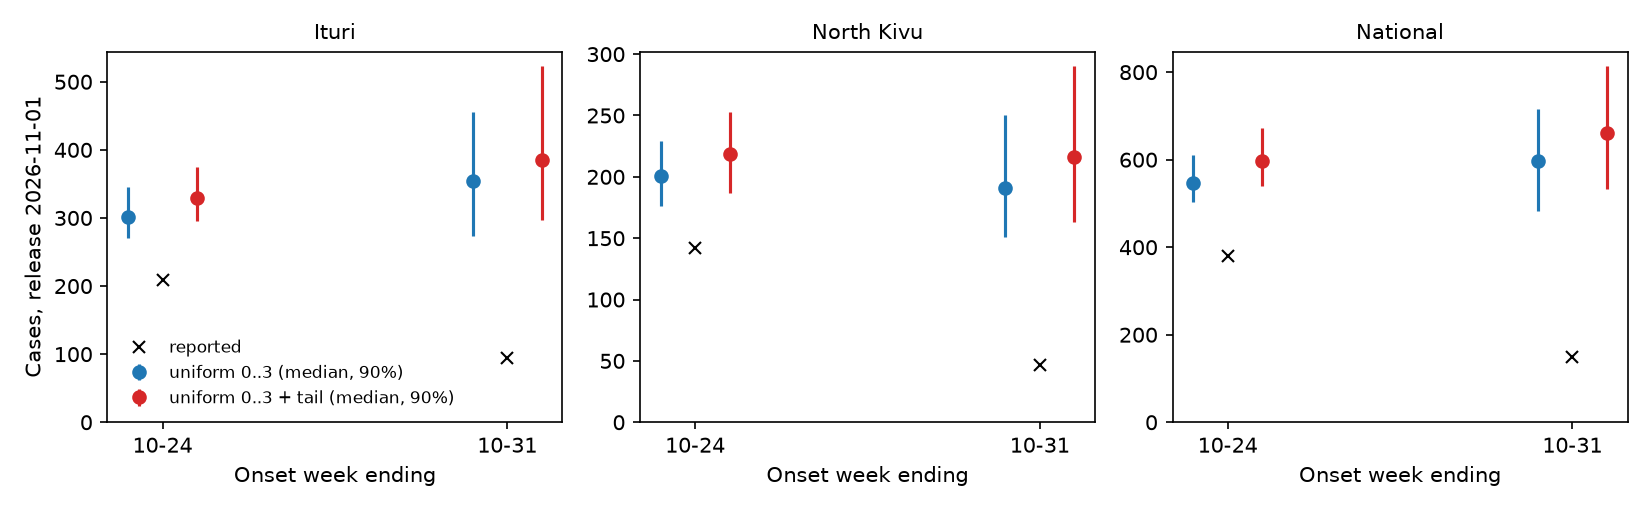

The table this chart was drawn from, first rows:
lag, location, week, median, q05, q95, reported
uniform, CD-IT, 2026-10-24, 301.0, 270.0, 346.0, 209
uniform, CD-IT, 2026-10-31, 354.0, 274.0, 455.0, 94
uniform, CD-NK, 2026-10-24, 201.0, 176.0, 229.0, 142
uniform, CD-NK, 2026-10-31, 191.0, 151.0, 250.0, 47
tail, CD-IT, 2026-10-24, 329.0, 296.0, 375.0, 209
tail, CD-IT, 2026-10-31, 385.0, 297.0, 523.0, 94
tail, CD-NK, 2026-10-24, 219.0, 187.0, 253.0, 142
tail, CD-NK, 2026-10-31, 216.0, 163.0, 290.0, 47
uniform, CD, 2026-10-24, 546.0, 504.0, 610.0, 381
uniform, CD, 2026-10-31, 597.0, 482.0, 715.0, 150
tail, CD, 2026-10-24, 598.0, 540.0, 672.0, 381
tail, CD, 2026-10-31, 662.0, 532.0, 814.0, 150
